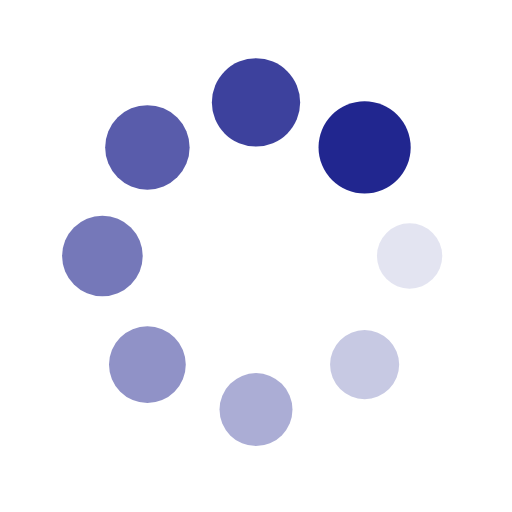
t = 0.00 s
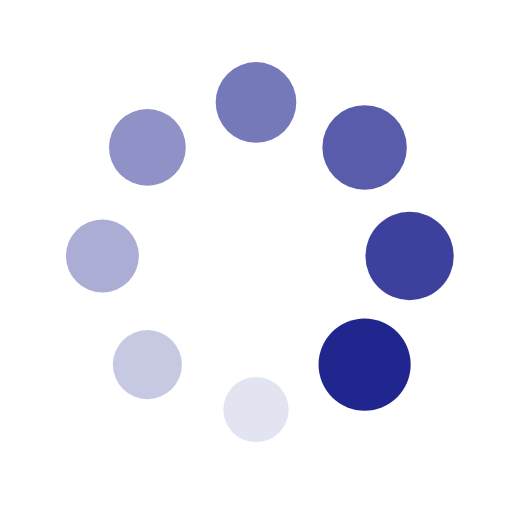
t = 0.25 s
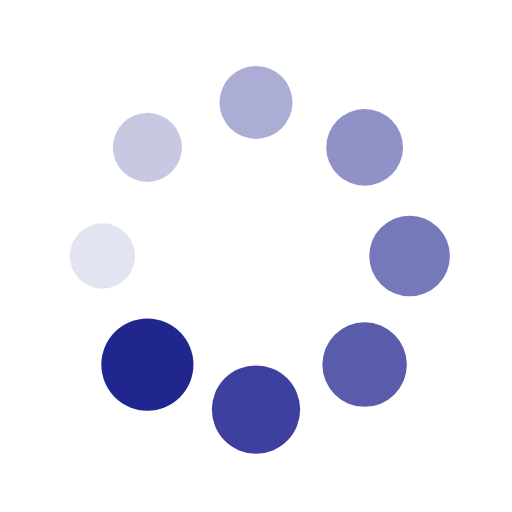
t = 0.50 s
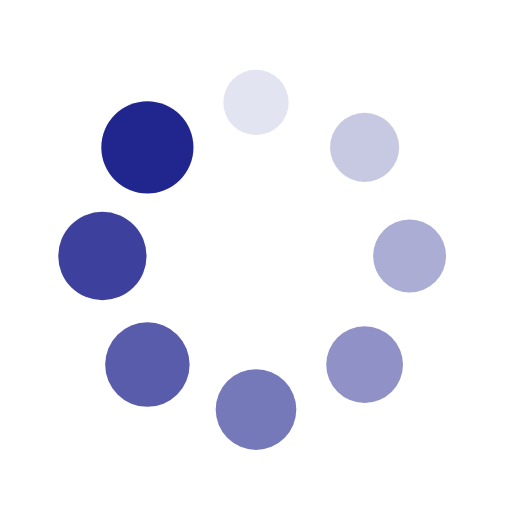
t = 0.75 s

The animated SVG that drew these frames (rendered in a browser with its animation timeline set to each time). Animation: 16 SMIL elements (animate=8,animateTransform=8); one cycle of 1.00 s, repeats indefinitely.

<?xml version="1.0" encoding="utf-8"?>
<svg xmlns="http://www.w3.org/2000/svg" xmlns:xlink="http://www.w3.org/1999/xlink" style="margin: auto;  display: block; shape-rendering: auto;" width="200px" height="200px" viewBox="0 0 100 100" preserveAspectRatio="xMidYMid">
<g transform="translate(80,50)">
<g transform="rotate(0)">
<circle cx="0" cy="0" r="6" fill="#21268f" fill-opacity="1">
  <animateTransform attributeName="transform" type="scale" begin="-0.875s" values="1.5 1.5;1 1" keyTimes="0;1" dur="1s" repeatCount="indefinite"></animateTransform>
  <animate attributeName="fill-opacity" keyTimes="0;1" dur="1s" repeatCount="indefinite" values="1;0" begin="-0.875s"></animate>
</circle>
</g>
</g><g transform="translate(71.21320343559643,71.21320343559643)">
<g transform="rotate(45)">
<circle cx="0" cy="0" r="6" fill="#21268f" fill-opacity="0.875">
  <animateTransform attributeName="transform" type="scale" begin="-0.75s" values="1.5 1.5;1 1" keyTimes="0;1" dur="1s" repeatCount="indefinite"></animateTransform>
  <animate attributeName="fill-opacity" keyTimes="0;1" dur="1s" repeatCount="indefinite" values="1;0" begin="-0.75s"></animate>
</circle>
</g>
</g><g transform="translate(50,80)">
<g transform="rotate(90)">
<circle cx="0" cy="0" r="6" fill="#21268f" fill-opacity="0.75">
  <animateTransform attributeName="transform" type="scale" begin="-0.625s" values="1.5 1.5;1 1" keyTimes="0;1" dur="1s" repeatCount="indefinite"></animateTransform>
  <animate attributeName="fill-opacity" keyTimes="0;1" dur="1s" repeatCount="indefinite" values="1;0" begin="-0.625s"></animate>
</circle>
</g>
</g><g transform="translate(28.786796564403577,71.21320343559643)">
<g transform="rotate(135)">
<circle cx="0" cy="0" r="6" fill="#21268f" fill-opacity="0.625">
  <animateTransform attributeName="transform" type="scale" begin="-0.5s" values="1.5 1.5;1 1" keyTimes="0;1" dur="1s" repeatCount="indefinite"></animateTransform>
  <animate attributeName="fill-opacity" keyTimes="0;1" dur="1s" repeatCount="indefinite" values="1;0" begin="-0.5s"></animate>
</circle>
</g>
</g><g transform="translate(20,50.00000000000001)">
<g transform="rotate(180)">
<circle cx="0" cy="0" r="6" fill="#21268f" fill-opacity="0.5">
  <animateTransform attributeName="transform" type="scale" begin="-0.375s" values="1.5 1.5;1 1" keyTimes="0;1" dur="1s" repeatCount="indefinite"></animateTransform>
  <animate attributeName="fill-opacity" keyTimes="0;1" dur="1s" repeatCount="indefinite" values="1;0" begin="-0.375s"></animate>
</circle>
</g>
</g><g transform="translate(28.78679656440357,28.786796564403577)">
<g transform="rotate(225)">
<circle cx="0" cy="0" r="6" fill="#21268f" fill-opacity="0.375">
  <animateTransform attributeName="transform" type="scale" begin="-0.25s" values="1.5 1.5;1 1" keyTimes="0;1" dur="1s" repeatCount="indefinite"></animateTransform>
  <animate attributeName="fill-opacity" keyTimes="0;1" dur="1s" repeatCount="indefinite" values="1;0" begin="-0.25s"></animate>
</circle>
</g>
</g><g transform="translate(49.99999999999999,20)">
<g transform="rotate(270)">
<circle cx="0" cy="0" r="6" fill="#21268f" fill-opacity="0.25">
  <animateTransform attributeName="transform" type="scale" begin="-0.125s" values="1.5 1.5;1 1" keyTimes="0;1" dur="1s" repeatCount="indefinite"></animateTransform>
  <animate attributeName="fill-opacity" keyTimes="0;1" dur="1s" repeatCount="indefinite" values="1;0" begin="-0.125s"></animate>
</circle>
</g>
</g><g transform="translate(71.21320343559643,28.78679656440357)">
<g transform="rotate(315)">
<circle cx="0" cy="0" r="6" fill="#21268f" fill-opacity="0.125">
  <animateTransform attributeName="transform" type="scale" begin="0s" values="1.5 1.5;1 1" keyTimes="0;1" dur="1s" repeatCount="indefinite"></animateTransform>
  <animate attributeName="fill-opacity" keyTimes="0;1" dur="1s" repeatCount="indefinite" values="1;0" begin="0s"></animate>
</circle>
</g>
</g>
<!-- [ldio] generated by https://loading.io/ --></svg>